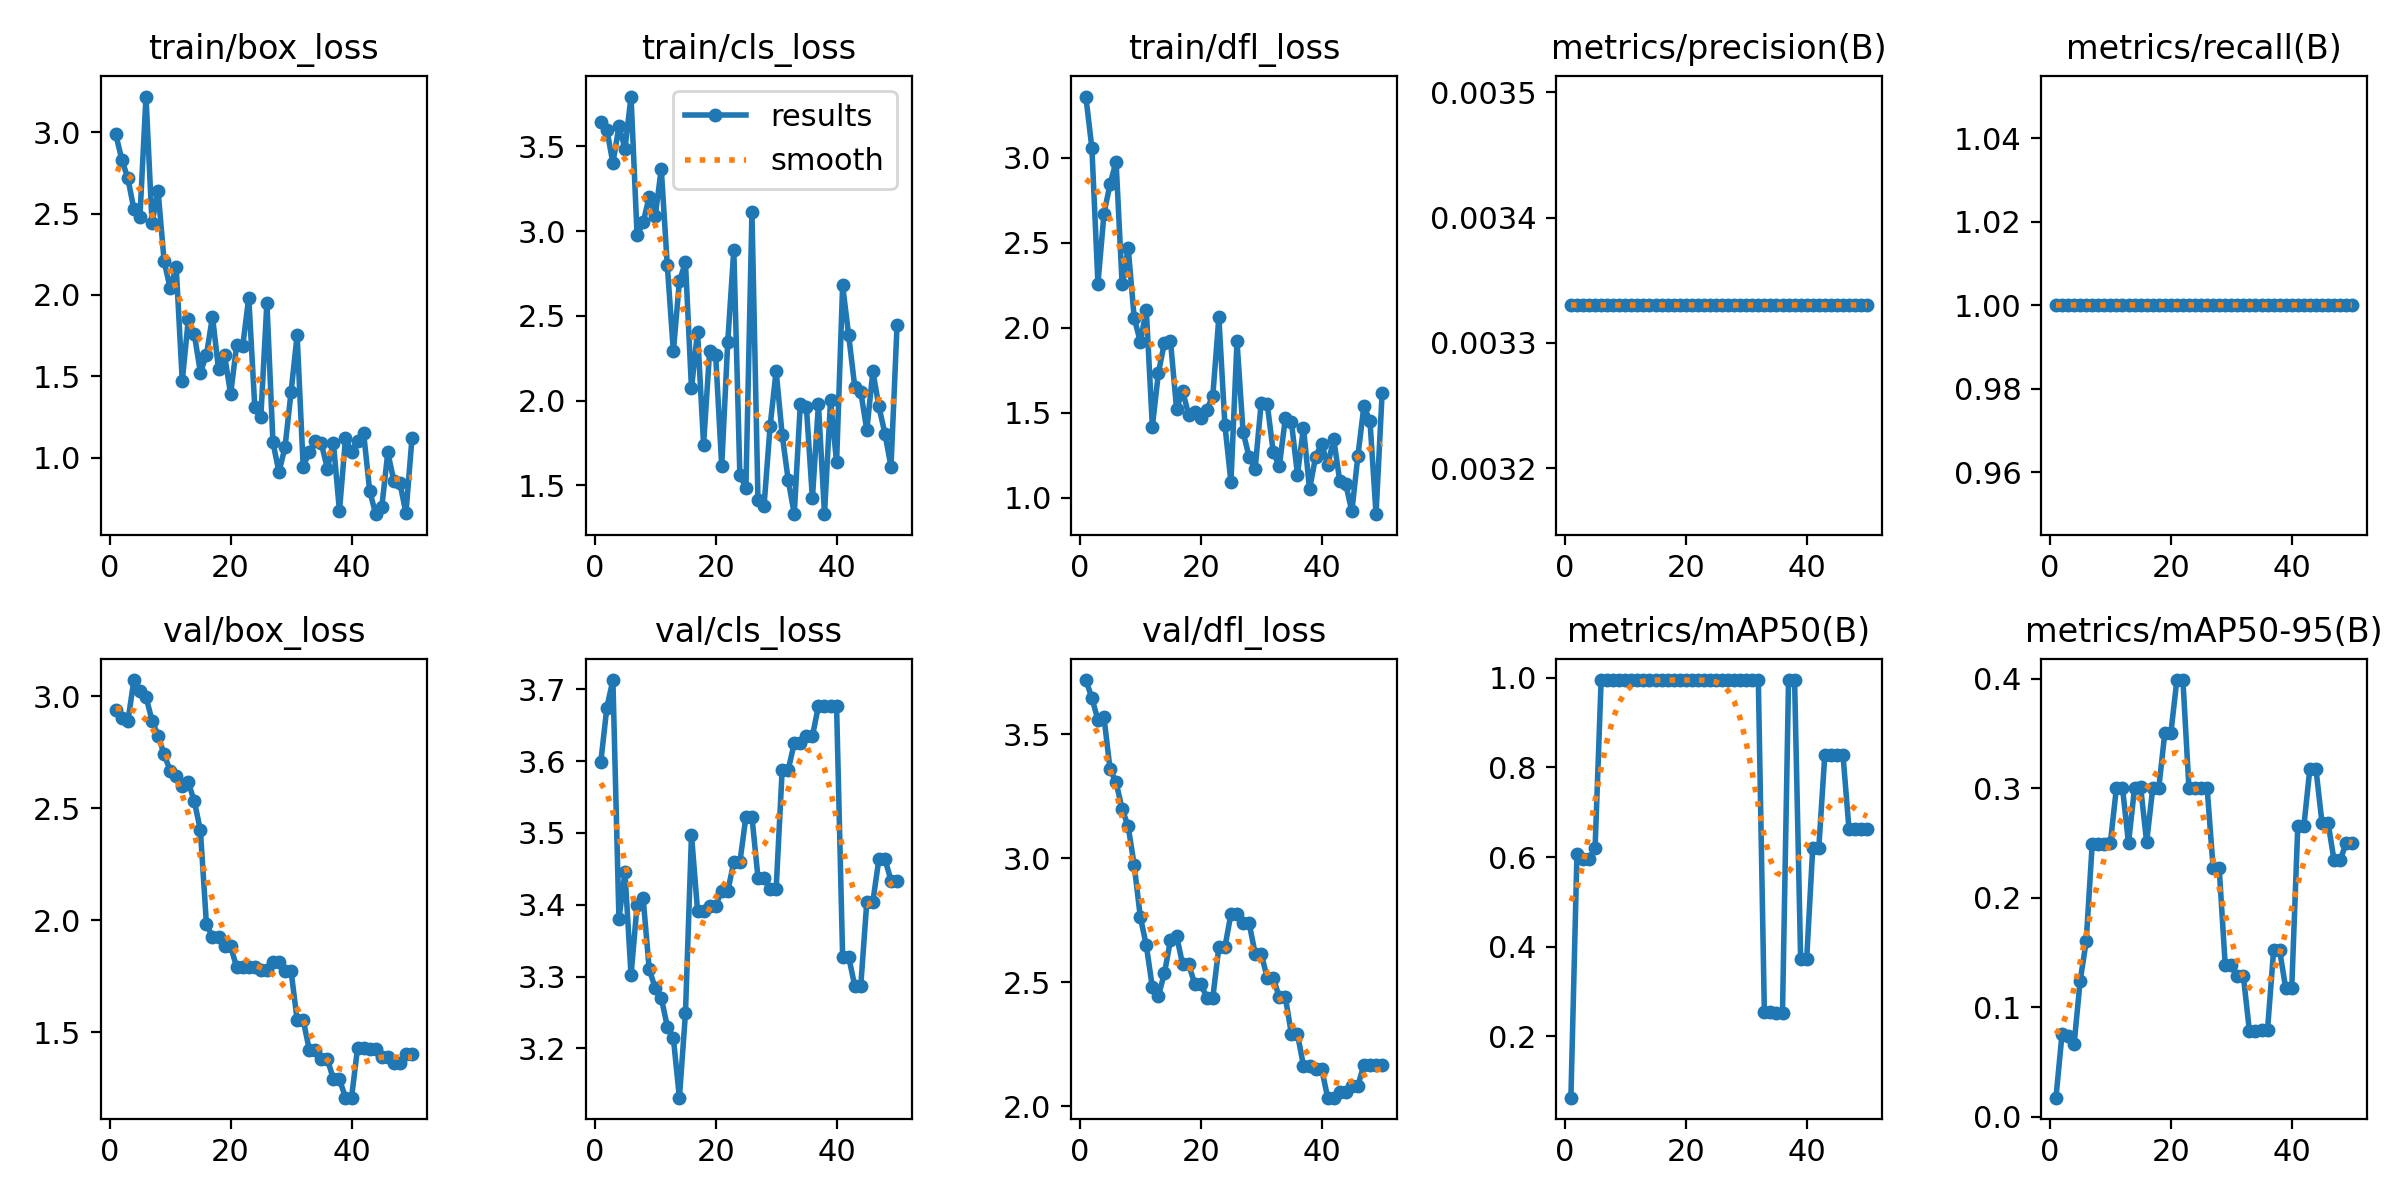

The table this chart was drawn from, first rows:
epoch, time, train/box_loss, train/cls_loss, train/dfl_loss, metrics/precision(B), metrics/recall(B), metrics/mAP50(B), metrics/mAP50-95(B), val/box_loss, val/cls_loss, val/dfl_loss, lr/pg0, lr/pg1, lr/pg2
1, 2.954, 2.989, 3.641, 3.359, 0.00333, 1, 0.06283, 0.01756, 2.937, 3.599, 3.719, 0, 0, 0
2, 5.035, 2.833, 3.598, 3.055, 0.00333, 1, 0.6061, 0.07532, 2.901, 3.675, 3.647, 1.9604e-05, 1.9604e-05, 1.9604e-05
3, 7.047, 2.718, 3.4, 2.259, 0.00333, 1, 0.595, 0.07374, 2.886, 3.713, 3.557, 3.8416e-05, 3.8416e-05, 3.8416e-05
4, 8.828, 2.527, 3.617, 2.671, 0.00333, 1, 0.595, 0.06641, 3.071, 3.38, 3.568, 5.6436e-05, 5.6436e-05, 5.6436e-05
5, 11.04, 2.482, 3.486, 2.844, 0.00333, 1, 0.62, 0.124, 3.021, 3.445, 3.359, 7.3664e-05, 7.3664e-05, 7.3664e-05
6, 13.2, 3.221, 3.793, 2.976, 0.00333, 1, 0.995, 0.1601, 2.997, 3.302, 3.306, 9.01e-05, 9.01e-05, 9.01e-05
7, 15.54, 2.442, 2.974, 2.254, 0.00333, 1, 0.995, 0.2494, 2.89, 3.4, 3.199, 0.0001057, 0.0001057, 0.0001057
8, 17.66, 2.641, 3.05, 2.47, 0.00333, 1, 0.995, 0.2487, 2.823, 3.409, 3.128, 0.0001206, 0.0001206, 0.0001206
9, 19.87, 2.207, 3.202, 2.056, 0.00333, 1, 0.995, 0.2488, 2.74, 3.311, 2.971, 0.0001347, 0.0001347, 0.0001347
10, 22.26, 2.042, 3.089, 1.917, 0.00333, 1, 0.995, 0.2502, 2.667, 3.284, 2.764, 0.0001479, 0.0001479, 0.0001479
11, 24.5, 2.17, 3.366, 2.102, 0.00333, 1, 0.995, 0.3002, 2.644, 3.27, 2.648, 0.0001604, 0.0001604, 0.0001604
12, 26.67, 1.471, 2.798, 1.417, 0.00333, 1, 0.995, 0.3004, 2.599, 3.23, 2.479, 0.0001721, 0.0001721, 0.0001721
13, 28.72, 1.85, 2.29, 1.733, 0.00333, 1, 0.995, 0.2499, 2.615, 3.214, 2.444, 0.000183, 0.000183, 0.000183
14, 30.5, 1.758, 2.704, 1.912, 0.00333, 1, 0.995, 0.3001, 2.53, 3.131, 2.536, 0.0001931, 0.0001931, 0.0001931
15, 32.54, 1.523, 2.815, 1.921, 0.00333, 1, 0.995, 0.3013, 2.401, 3.249, 2.669, 0.0002024, 0.0002024, 0.0002024
16, 34.44, 1.632, 2.072, 1.523, 0.00333, 1, 0.995, 0.2507, 1.981, 3.497, 2.688, 0.0002109, 0.0002109, 0.0002109
17, 36.3, 1.867, 2.406, 1.627, 0.00333, 1, 0.995, 0.2997, 1.925, 3.392, 2.572, 0.0002186, 0.0002186, 0.0002186
18, 38.15, 1.543, 1.739, 1.489, 0.00333, 1, 0.995, 0.2997, 1.925, 3.392, 2.572, 0.0002256, 0.0002256, 0.0002256
19, 40.13, 1.629, 2.294, 1.506, 0.00333, 1, 0.995, 0.3501, 1.883, 3.399, 2.494, 0.0002317, 0.0002317, 0.0002317
20, 42.11, 1.39, 2.267, 1.466, 0.00333, 1, 0.995, 0.3501, 1.883, 3.399, 2.494, 0.000237, 0.000237, 0.000237
21, 44.42, 1.691, 1.613, 1.514, 0.00333, 1, 0.995, 0.3986, 1.789, 3.419, 2.438, 0.0002416, 0.0002416, 0.0002416
22, 46.35, 1.686, 2.348, 1.6, 0.00333, 1, 0.995, 0.3986, 1.789, 3.419, 2.438, 0.0002454, 0.0002454, 0.0002454
23, 48.42, 1.984, 2.888, 2.06, 0.00333, 1, 0.995, 0.2997, 1.79, 3.459, 2.641, 0.0002483, 0.0002483, 0.0002483
24, 50.34, 1.309, 1.561, 1.426, 0.00333, 1, 0.995, 0.2997, 1.79, 3.459, 2.641, 0.0002505, 0.0002505, 0.0002505
25, 52.24, 1.252, 1.487, 1.091, 0.00333, 1, 0.995, 0.3006, 1.776, 3.522, 2.776, 0.0002519, 0.0002519, 0.0002519
26, 54.01, 1.953, 3.11, 1.919, 0.00333, 1, 0.995, 0.3006, 1.776, 3.522, 2.776, 0.0002525, 0.0002525, 0.0002525
27, 55.85, 1.093, 1.413, 1.388, 0.00333, 1, 0.995, 0.2271, 1.812, 3.437, 2.738, 0.0002523, 0.0002523, 0.0002523
28, 57.91, 0.9105, 1.379, 1.238, 0.00333, 1, 0.995, 0.2271, 1.812, 3.437, 2.738, 0.0002513, 0.0002513, 0.0002513
29, 59.95, 1.065, 1.848, 1.17, 0.00333, 1, 0.995, 0.1384, 1.772, 3.422, 2.615, 0.0002495, 0.0002495, 0.0002495
30, 62.1, 1.404, 2.175, 1.557, 0.00333, 1, 0.995, 0.1384, 1.772, 3.422, 2.615, 0.000247, 0.000247, 0.000247
31, 64.31, 1.753, 1.798, 1.55, 0.00333, 1, 0.995, 0.1283, 1.555, 3.588, 2.517, 0.0002436, 0.0002436, 0.0002436
32, 66.26, 0.9448, 1.531, 1.267, 0.00333, 1, 0.995, 0.1283, 1.555, 3.588, 2.517, 0.0002394, 0.0002394, 0.0002394
33, 68.06, 1.032, 1.332, 1.185, 0.00333, 1, 0.253, 0.07841, 1.422, 3.625, 2.438, 0.0002345, 0.0002345, 0.0002345
34, 69.97, 1.1, 1.979, 1.467, 0.00333, 1, 0.253, 0.07841, 1.422, 3.625, 2.438, 0.0002288, 0.0002288, 0.0002288
35, 71.89, 1.087, 1.964, 1.446, 0.00333, 1, 0.2529, 0.07972, 1.38, 3.635, 2.291, 0.0002222, 0.0002222, 0.0002222
36, 73.75, 0.9319, 1.424, 1.136, 0.00333, 1, 0.2529, 0.07972, 1.38, 3.635, 2.291, 0.0002149, 0.0002149, 0.0002149
37, 75.51, 1.089, 1.98, 1.411, 0.00333, 1, 0.995, 0.152, 1.29, 3.677, 2.162, 0.0002068, 0.0002068, 0.0002068
38, 77.36, 0.6712, 1.33, 1.049, 0.00333, 1, 0.995, 0.152, 1.29, 3.677, 2.162, 0.0001979, 0.0001979, 0.0001979
39, 79.08, 1.118, 2.003, 1.239, 0.00333, 1, 0.3725, 0.1174, 1.207, 3.676, 2.15, 0.0001882, 0.0001882, 0.0001882
40, 80.82, 1.037, 1.636, 1.318, 0.00333, 1, 0.3725, 0.1174, 1.207, 3.676, 2.15, 0.0001777, 0.0001777, 0.0001777
41, 82.82, 1.101, 2.679, 1.19, 0.00333, 1, 0.62, 0.2651, 1.429, 3.327, 2.034, 0.0001664, 0.0001664, 0.0001664
42, 84.65, 1.152, 2.384, 1.345, 0.00333, 1, 0.62, 0.2651, 1.429, 3.327, 2.034, 0.0001543, 0.0001543, 0.0001543
43, 86.5, 0.7946, 2.083, 1.097, 0.00333, 1, 0.8283, 0.3177, 1.423, 3.287, 2.055, 0.0001415, 0.0001415, 0.0001415
44, 88.13, 0.6519, 2.052, 1.077, 0.00333, 1, 0.8283, 0.3177, 1.423, 3.287, 2.055, 0.0001278, 0.0001278, 0.0001278
45, 89.93, 0.694, 1.825, 0.919, 0.00333, 1, 0.8283, 0.2686, 1.388, 3.404, 2.082, 0.0001133, 0.0001133, 0.0001133
46, 91.67, 1.032, 2.172, 1.246, 0.00333, 1, 0.8283, 0.2686, 1.388, 3.404, 2.082, 9.81e-05, 9.81e-05, 9.81e-05
47, 93.31, 0.856, 1.966, 1.54, 0.00333, 1, 0.6617, 0.234, 1.361, 3.464, 2.167, 8.2064e-05, 8.2064e-05, 8.2064e-05
48, 94.99, 0.8454, 1.804, 1.449, 0.00333, 1, 0.6617, 0.234, 1.361, 3.464, 2.167, 6.5236e-05, 6.5236e-05, 6.5236e-05
49, 96.72, 0.6573, 1.611, 0.9025, 0.00333, 1, 0.6617, 0.25, 1.402, 3.434, 2.166, 4.7616e-05, 4.7616e-05, 4.7616e-05
50, 98.28, 1.12, 2.443, 1.613, 0.00333, 1, 0.6617, 0.25, 1.402, 3.434, 2.166, 2.9204e-05, 2.9204e-05, 2.9204e-05
